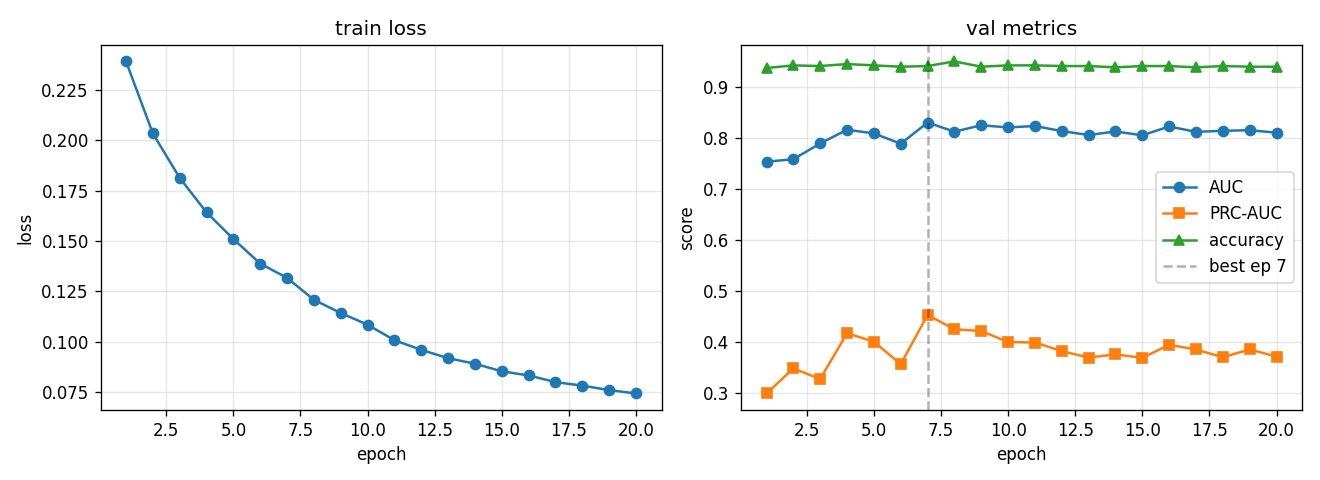

The data file committed next to this chart (first rows):
epoch, train_loss, val_auc, val_prc, val_acc, lr
1, 0.2392, 0.7534, 0.2982, 0.9375, 0.0005574
2, 0.2034, 0.7584, 0.3473, 0.9427, 0.0009969
3, 0.1813, 0.7894, 0.3266, 0.9414, 0.0008762
4, 0.1642, 0.8163, 0.4165, 0.9453, 0.0007702
5, 0.151, 0.8091, 0.3999, 0.9427, 0.000677
6, 0.1388, 0.7889, 0.3557, 0.9401, 0.0005951
7, 0.1317, 0.8304, 0.4524, 0.9414, 0.0005231
8, 0.1208, 0.8125, 0.4244, 0.9505, 0.0004598
9, 0.1143, 0.8251, 0.4209, 0.9401, 0.0004042
10, 0.1085, 0.8208, 0.3992, 0.9427, 0.0003553
11, 0.1008, 0.8236, 0.3983, 0.9427, 0.0003123
12, 0.09597, 0.8136, 0.3815, 0.9414, 0.0002745
13, 0.09186, 0.8059, 0.3687, 0.9414, 0.0002413
14, 0.08911, 0.8128, 0.3749, 0.9388, 0.0002121
15, 0.08532, 0.8053, 0.3682, 0.9414, 0.0001864
16, 0.0833, 0.8227, 0.3937, 0.9414, 0.0001639
17, 0.07997, 0.8121, 0.3846, 0.9388, 0.000144
18, 0.07823, 0.8142, 0.3693, 0.9414, 0.0001266
19, 0.07601, 0.8153, 0.3847, 0.9401, 0.0001113
20, 0.07434, 0.8105, 0.3706, 0.9401, 0.0001
